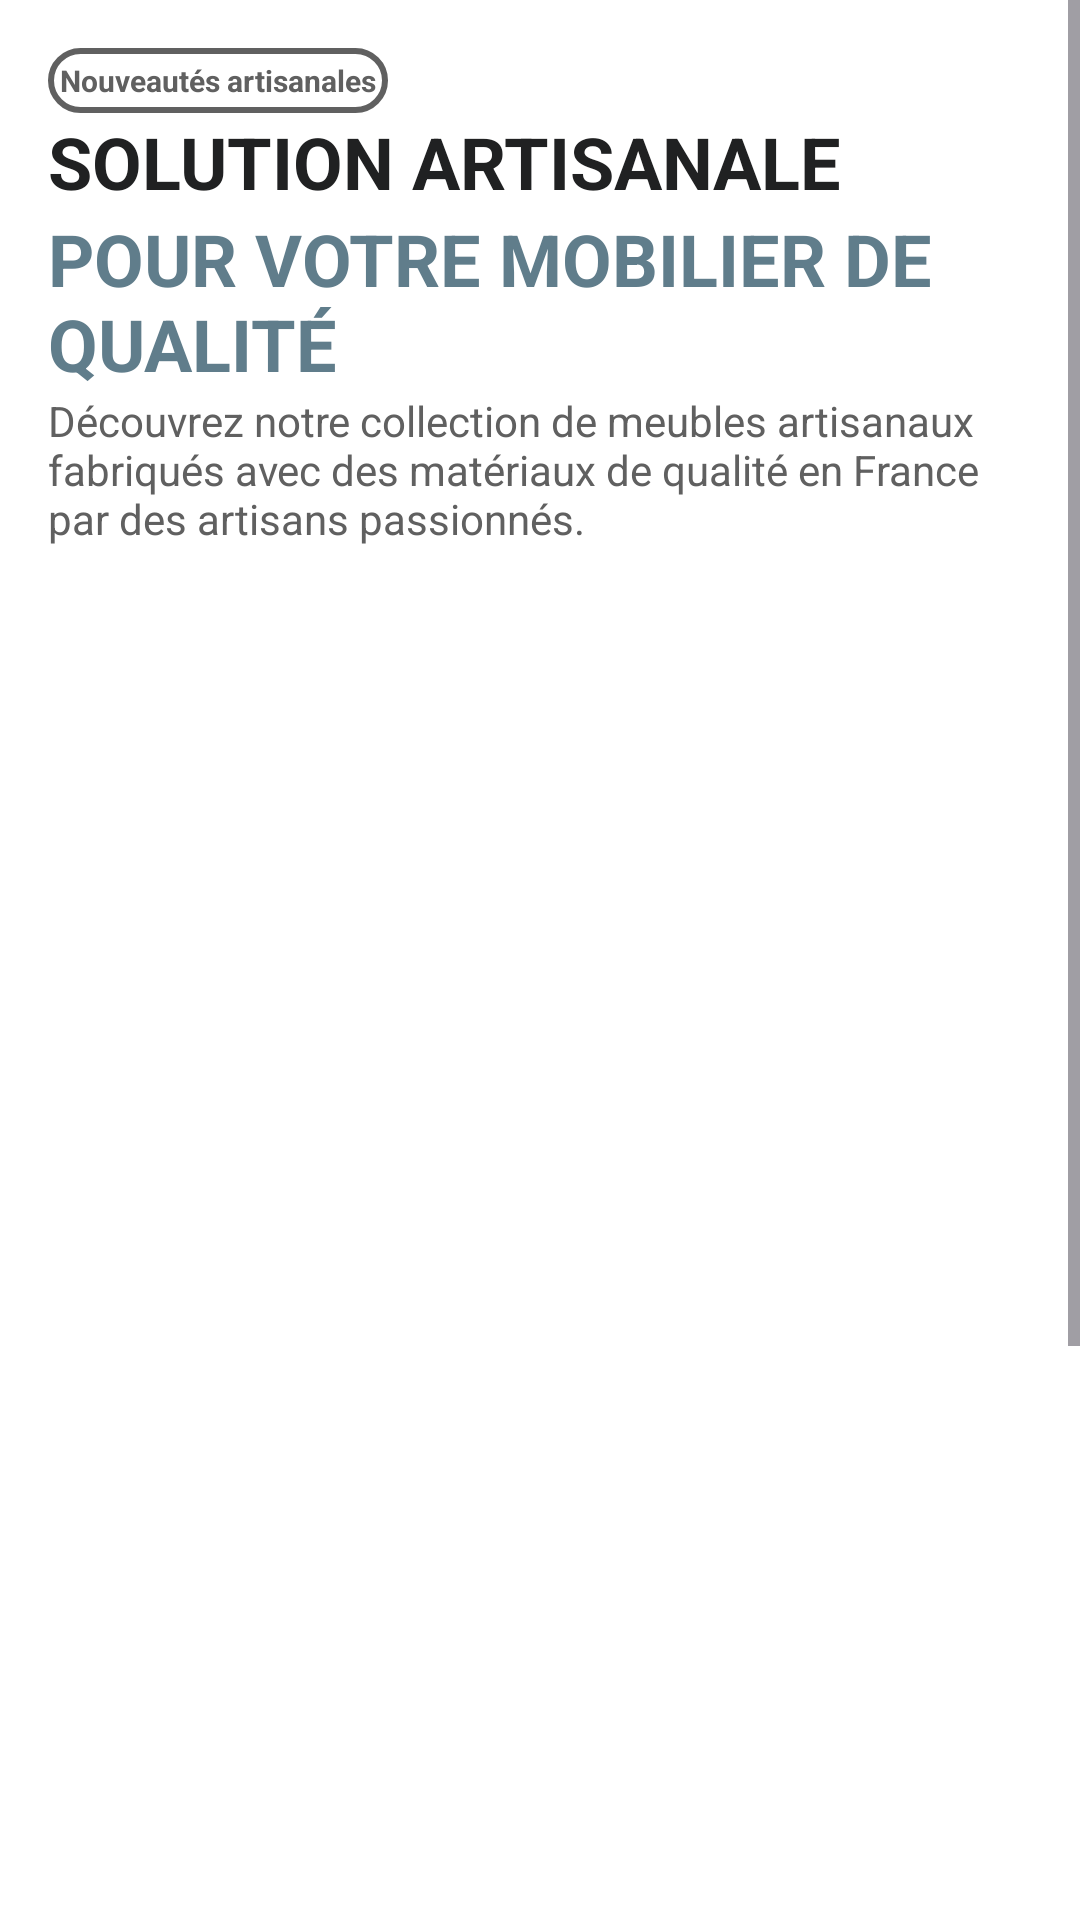

Android layout source for this screen:
<!-- AndroidManifest.xml: application theme Theme.MyApplication -->
<!-- res/layout/fragment_home.xml -->
<ScrollView xmlns:android="http://schemas.android.com/apk/res/android"
    xmlns:tools="http://schemas.android.com/tools"
    android:layout_width="match_parent"
    android:layout_height="match_parent"
    tools:context=".ui.fragment.HomeFragment">

    <LinearLayout
        android:layout_width="match_parent"
        android:layout_height="wrap_content"
        android:orientation="vertical"
        android:padding="16dp"
        android:background="@color/primaryColor">

        <TextView
            android:id="@+id/home_page_title"
            android:layout_width="wrap_content"
            android:layout_height="wrap_content"
            android:text="@string/home_page_title"
            android:background="@drawable/rounded_black_border"
            android:padding="4dp"
            style="@style/SubheadingTextStyle"/>

        <TextView
            android:id="@+id/home_page_catchphrase_dark"
            android:layout_width="wrap_content"
            android:layout_height="wrap_content"
            android:text="@string/home_page_catchphrase_dark"
            style="@style/HeadingTextStyleDark"/>

        <TextView
            android:id="@+id/home_page_catchphrase_light_dark"
            android:layout_width="wrap_content"
            android:layout_height="wrap_content"
            android:text="@string/home_page_catchphrase_light_dark"
            style="@style/HeadingTextStyle"/>

        <TextView
            android:id="@+id/home_page_info_light_dark"
            android:layout_width="wrap_content"
            android:layout_height="wrap_content"
            android:text="@string/home_page_info_light_dark"
            style="@style/GrayTextStyle"/>

        <Button
            android:id="@+id/button_products"
            style="@style/PrimaryButtonStyle"
            android:layout_width="wrap_content"
            android:layout_height="wrap_content"
            android:layout_marginTop="16dp"
            android:text="@string/button_products" />

        <Button
            android:id="@+id/button_categories"
            style="@style/SecondaryButtonStyle"
            android:layout_width="wrap_content"
            android:layout_height="wrap_content"
            android:layout_marginTop="16dp"
            android:text="@string/button_categories" />

        <ImageView
            android:id="@+id/imageViewMeuble"
            android:layout_width="match_parent"
            android:layout_height="400dp"
            android:layout_marginTop="16dp"
            android:scaleType="centerCrop"
            android:adjustViewBounds="true"
            android:contentDescription="@string/meuble_image" />

        <TextView
            style="@style/GrayTextStyle"
            android:layout_width="match_parent"
            android:layout_height="match_parent"
            android:gravity="center_horizontal|bottom"
            android:paddingTop="40dp"
            android:text="@string/home_page_partners" />

        <LinearLayout
            android:layout_width="match_parent"
            android:layout_height="wrap_content"
            android:orientation="horizontal"
            android:gravity="center"
            android:padding="20dp">

            <ImageButton
                android:id="@+id/logo_amazon"
                android:layout_width="0dp"
                android:layout_height="60dp"
                android:layout_weight="1"
                android:background="?attr/selectableItemBackgroundBorderless"
                android:contentDescription="@string/amazon"
                android:scaleType="fitCenter"
                android:src="@drawable/amazon" />

            <ImageButton
                android:id="@+id/logo_google"
                android:layout_width="0dp"
                android:layout_height="60dp"
                android:layout_weight="1"
                android:background="?attr/selectableItemBackgroundBorderless"
                android:contentDescription="@string/google"
                android:scaleType="fitCenter"
                android:src="@drawable/google" />

            <ImageButton
                android:id="@+id/logo_netflix"
                android:layout_width="0dp"
                android:layout_height="60dp"
                android:layout_weight="1"
                android:background="?attr/selectableItemBackgroundBorderless"
                android:contentDescription="@string/netflix"
                android:scaleType="fitCenter"
                android:src="@drawable/netflix" />

            <ImageButton
                android:id="@+id/logo_microsoft"
                android:layout_width="0dp"
                android:layout_height="60dp"
                android:layout_weight="1"
                android:background="?attr/selectableItemBackgroundBorderless"
                android:contentDescription="@string/microsoft"
                android:scaleType="fitCenter"
                android:src="@drawable/microsoft" />

        </LinearLayout>
    </LinearLayout>
</ScrollView>
<!-- resources referenced by this layout -->
<resources>
  <color name="primaryColor">#FFFFFF</color>
  <!-- drawable rounded_black_border (drawable) -->
  <?xml version="1.0" encoding="utf-8"?>
  <shape xmlns:android="http://schemas.android.com/apk/res/android">
      <solid android:color="@android:color/transparent"/> 
      <stroke android:width="2dp" android:color="@color/textColorSecondary" /> 
      <corners android:radius="10dp"/> 
  </shape>
  <string name="amazon">https://www.amazon.fr/</string>
  <string name="button_categories">Découvrir nos catégories</string>
  <string name="button_products">Nos produits</string>
  <string name="google">https://www.google.fr/</string>
  <string name="home_page_catchphrase_dark">SOLUTION ARTISANALE</string>
  <string name="home_page_catchphrase_light_dark">POUR VOTRE MOBILIER DE QUALITÉ</string>
  <string name="home_page_info_light_dark">Découvrez notre collection de meubles artisanaux fabriqués avec des matériaux de qualité en France par des artisans passionnés.</string>
  <string name="home_page_partners">Découvrez nos partenaires de confiance</string>
  <string name="home_page_title">Nouveautés artisanales</string>
  <string name="meuble_image">Image de meuble</string>
  <string name="microsoft">https://www.microsoft.fr/</string>
  <string name="netflix">https://www.netflix.fr/</string>
  <style name="GrayTextStyle">
          <item name="android:textSize">14sp</item>
          <item name="android:textColor">@color/textColorSecondary</item>
      </style>
  <style name="HeadingTextStyle">
          <item name="android:textSize">24sp</item>
          <item name="android:textColor">@color/blueGrayColor</item>
          <item name="android:textStyle">bold</item>
      </style>
  <style name="HeadingTextStyleDark">
          <item name="android:textSize">24sp</item>
          <item name="android:textColor">@color/darkGray</item>
          <item name="android:textStyle">bold</item>
      </style>
  <style name="SecondaryButtonStyle" parent="Widget.MaterialComponents.Button">
          <item name="android:backgroundTint">@color/blueGrayColor</item>
          <item name="android:textColor">@color/white</item>
          <item name="android:padding">16dp</item>
          <item name="android:textSize">16sp</item>
          <item name="android:layout_margin">8dp</item>
          <item name="shapeAppearanceOverlay">@style/ButtonShape</item>
      </style>
  <style name="SubheadingTextStyle">
          <item name="android:textSize">10sp</item>
          <item name="android:textColor">@color/textColorSecondary</item>
          <item name="android:textStyle">bold</item>
      </style>
  <style name="Theme.MyApplication" parent="Base.Theme.MyApplication" />
  <color name="textColorSecondary">#606060</color>
  <color name="blueGrayColor">#607D8B</color>
  <color name="darkGray">#202122</color>
  <color name="buttonColorPrimary">#000000</color>
  <color name="buttonColorSecondary">#FFFFFF</color>
  <style name="ButtonShape" parent="">
          <item name="cornerFamily">rounded</item>
          <item name="cornerSize">8dp</item>
      </style>
  <color name="white">#FFFFFF</color>
  <style name="Base.Theme.MyApplication" parent="Theme.Material3.DayNight.NoActionBar">
          
          <item name="colorPrimary">@color/primaryColor</item>
          <item name="colorOnPrimary">@color/black</item>
          <item name="colorSecondary">@color/secondaryColor</item>
          <item name="colorOnSecondary">@color/black</item>
          <item name="colorSurface">@color/white</item>
          <item name="colorOnSurface">@color/black</item>
      </style>
  <color name="black">#000000</color>
  <color name="secondaryColor">#F0F0F0</color>
</resources>
